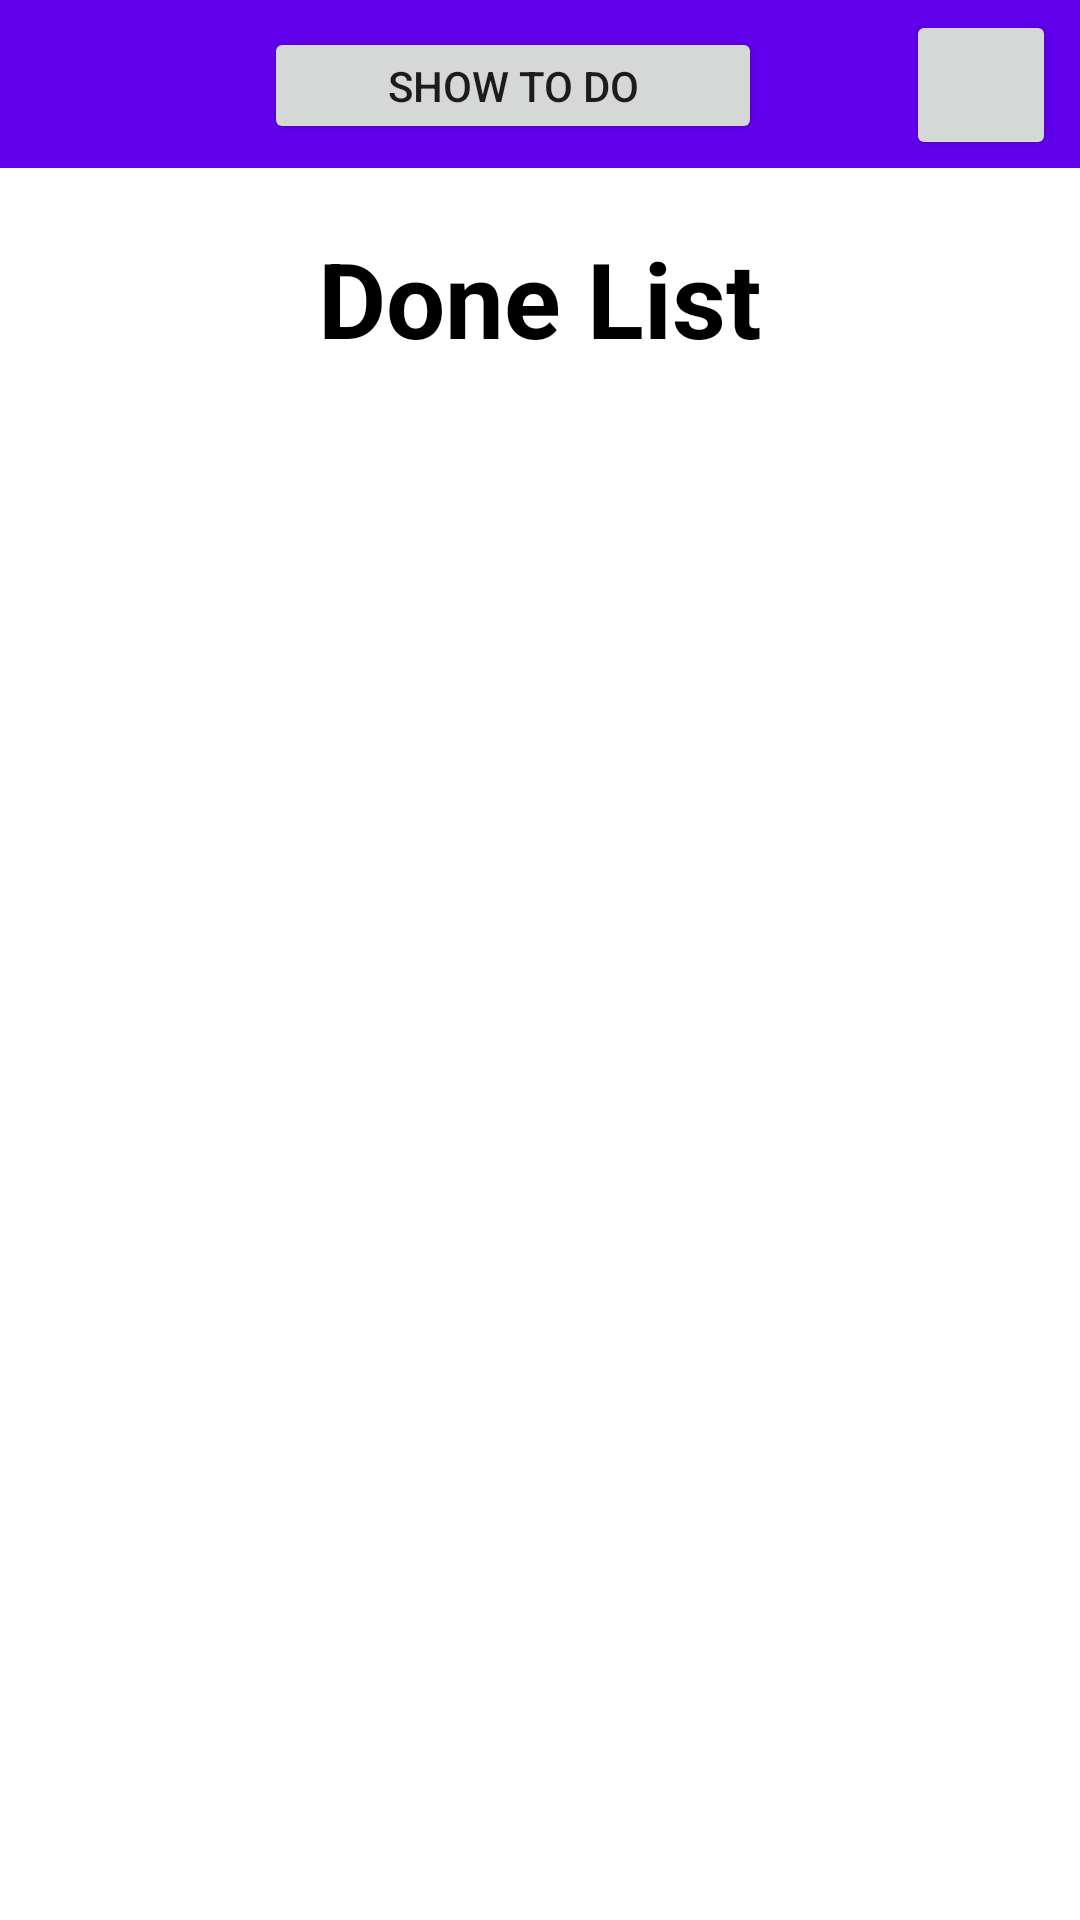

Write the Android layout XML for this screen, with the resource values it uses.
<!-- AndroidManifest.xml: application theme Theme.Daily_Organized -->
<!-- res/layout/display_done.xml -->
<?xml version="1.0" encoding="utf-8"?>
<androidx.constraintlayout.widget.ConstraintLayout xmlns:android="http://schemas.android.com/apk/res/android"
    xmlns:app="http://schemas.android.com/apk/res-auto"
    xmlns:tools="http://schemas.android.com/tools"
    android:layout_width="match_parent"
    android:layout_height="match_parent"
    tools:context=".LoginPage">


    <com.google.android.material.appbar.AppBarLayout
        android:id="@+id/appBarLayout"
        android:layout_width="match_parent"
        android:layout_height="wrap_content"
        app:layout_constraintEnd_toEndOf="parent"
        app:layout_constraintStart_toStartOf="parent"
        app:layout_constraintTop_toTopOf="parent">

        <androidx.constraintlayout.widget.ConstraintLayout
            android:layout_width="match_parent"
            android:layout_height="match_parent">


            <androidx.appcompat.widget.Toolbar
                android:id="@+id/done_toolbar"
                android:layout_width="match_parent"
                android:layout_height="wrap_content"
                android:background="?attr/colorPrimary"
                android:minHeight="?attr/actionBarSize"
                android:theme="?attr/actionBarTheme"
                app:layout_constraintEnd_toEndOf="parent"
                app:layout_constraintHorizontal_bias="0.0"
                app:layout_constraintStart_toStartOf="parent"
                app:layout_constraintTop_toTopOf="parent" />

            <Button
                android:id="@+id/todo_or_done"
                android:layout_width="166dp"
                android:layout_height="39dp"
                android:gravity="center"
                android:text="@string/show_to_do"
                app:layout_constraintBottom_toBottomOf="@+id/done_toolbar"
                app:layout_constraintEnd_toStartOf="@+id/settings_button"
                app:layout_constraintHorizontal_bias="0.648"
                app:layout_constraintStart_toStartOf="@+id/done_toolbar"
                app:layout_constraintTop_toTopOf="@+id/done_toolbar"
                app:layout_constraintVertical_bias="0.529" />

            <Button
                android:id="@+id/settings_button"
                android:layout_width="50dp"
                android:layout_height="50dp"
                android:layout_marginEnd="8dp"
                app:layout_constraintBottom_toBottomOf="@+id/done_toolbar"
                app:layout_constraintEnd_toEndOf="parent"
                app:layout_constraintTop_toTopOf="parent"
                app:layout_constraintVertical_bias="0.533" />


        </androidx.constraintlayout.widget.ConstraintLayout>

    </com.google.android.material.appbar.AppBarLayout>


    <TextView
        android:id="@+id/done_text"
        android:layout_width="224dp"
        android:layout_height="42dp"
        android:layout_marginTop="20dp"
        android:text="@string/done_list"
        android:textAlignment="center"
        android:textSize="35sp"
        android:textColor="@color/black"
        android:textStyle="bold"
        app:layout_constraintEnd_toEndOf="parent"
        app:layout_constraintStart_toStartOf="parent"
        app:layout_constraintTop_toBottomOf="@+id/appBarLayout" />

    <androidx.recyclerview.widget.RecyclerView
        android:id="@+id/recyclerview_for_done"
        android:layout_width="match_parent"
        android:layout_height="match_parent"
        android:layout_marginTop="150dp"
        app:layout_constraintEnd_toEndOf="parent"
        app:layout_constraintHorizontal_bias="0.0"
        app:layout_constraintStart_toStartOf="parent"
        app:layout_constraintTop_toBottomOf="@+id/done_text" />


</androidx.constraintlayout.widget.ConstraintLayout>
<!-- resources referenced by this layout -->
<resources>
  <color name="black">#FF000000</color>
  <string name="done_list">Done List</string>
  <string name="show_to_do">Show To Do</string>
  <style name="Theme.Daily_Organized" parent="Theme.MaterialComponents.DayNight.DarkActionBar">
          
          <item name="colorPrimary">@color/purple_500</item>
          <item name="colorPrimaryVariant">@color/purple_700</item>
          <item name="colorOnPrimary">@color/white</item>
          
          <item name="colorSecondary">@color/teal_200</item>
          <item name="colorSecondaryVariant">@color/teal_700</item>
          <item name="colorOnSecondary">@color/black</item>
          
          <item name="android:statusBarColor" tools:targetApi="l">?attr/colorPrimaryVariant</item>
          
      </style>
  <color name="purple_500">#FF6200EE</color>
  <color name="purple_700">#FF3700B3</color>
  <color name="white">#FFFFFFFF</color>
  <color name="teal_200">#FF03DAC5</color>
  <color name="teal_700">#FF018786</color>
</resources>
